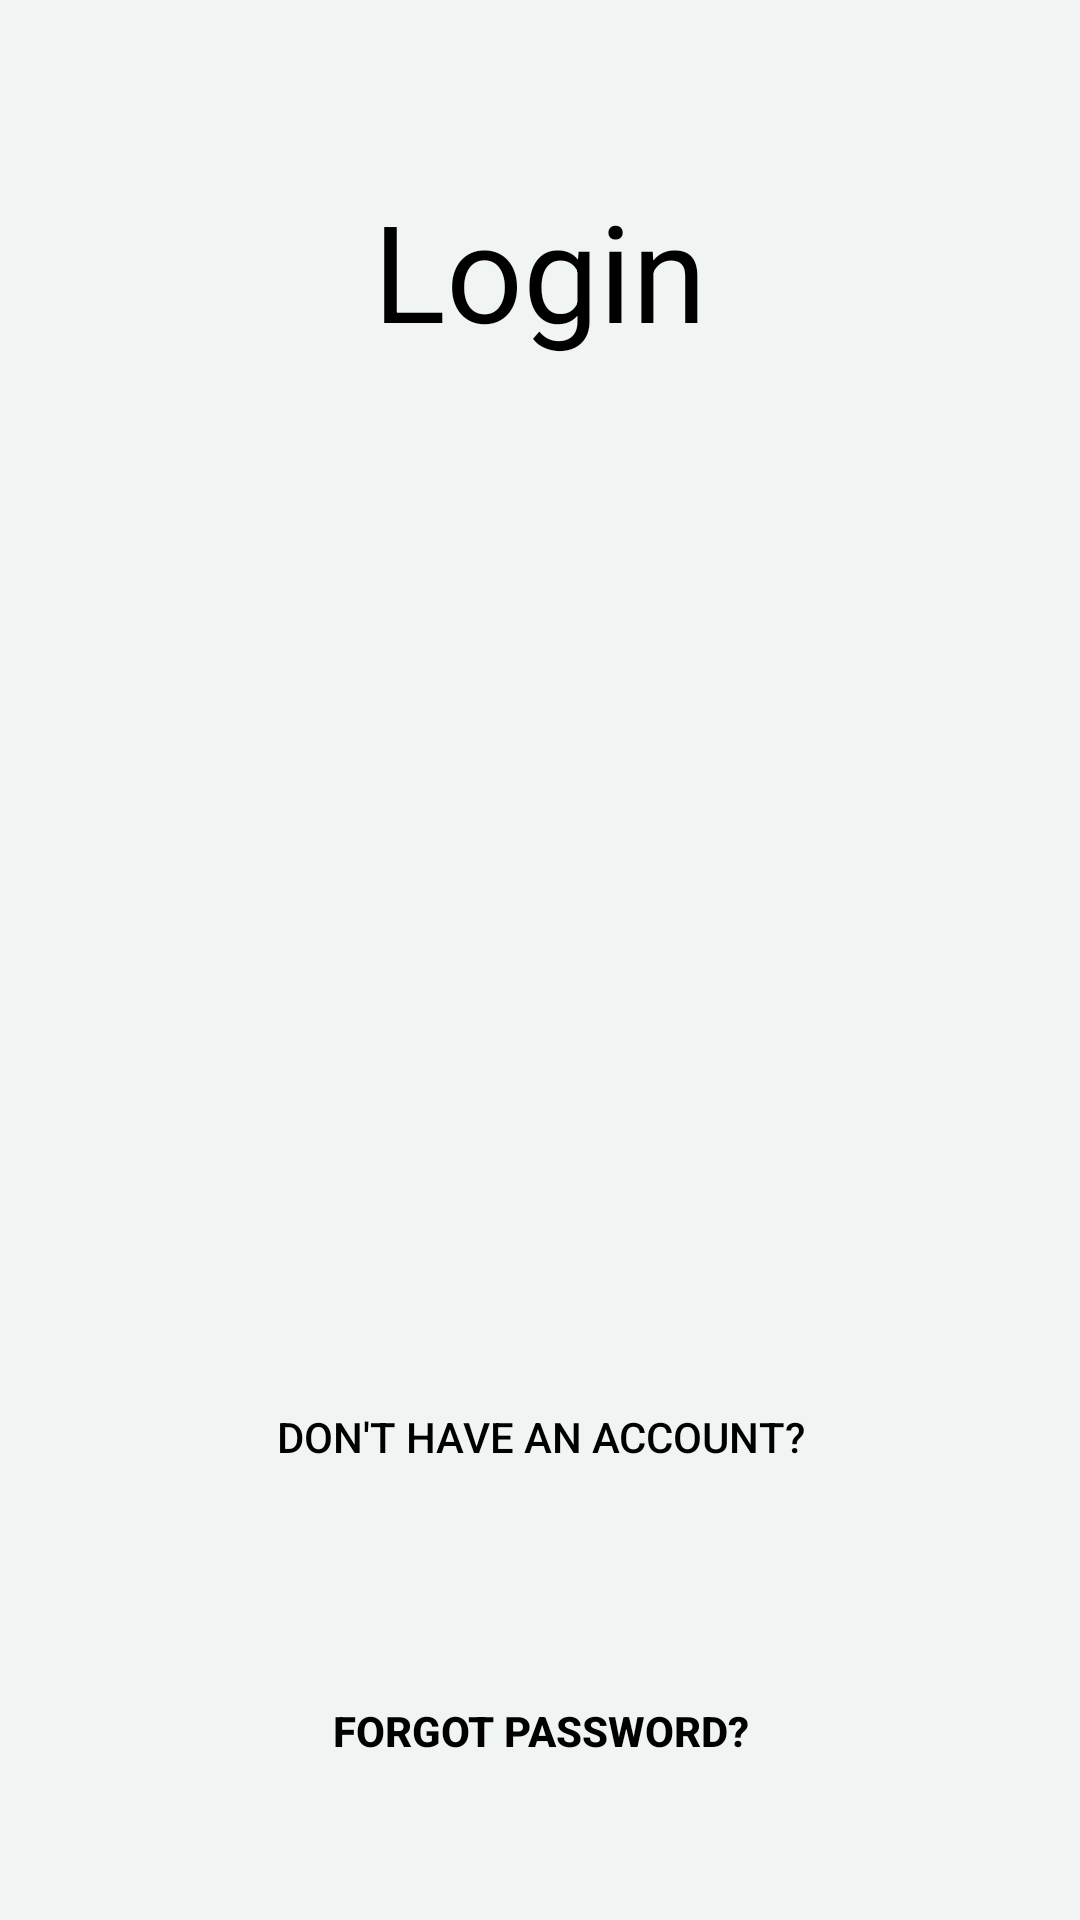

The Android layout XML behind this screen, and the referenced resources:
<!-- AndroidManifest.xml: application theme Theme.SfaApp -->
<!-- res/layout/activity_login.xml -->
<?xml version="1.0" encoding="utf-8"?>
<LinearLayout xmlns:android="http://schemas.android.com/apk/res/android"
    xmlns:app="http://schemas.android.com/apk/res-auto"
    xmlns:tools="http://schemas.android.com/tools"
    android:layout_width="match_parent"
    android:layout_height="match_parent"
    tools:context=".LoginActivity"
    android:orientation="vertical"
    android:background="@color/background"
    >

    <TextView
        android:layout_width="match_parent"
        android:layout_height="wrap_content"
        android:fontFamily="sans-serif-thin"
        android:includeFontPadding="true"
        android:text="@string/login"
        android:textAlignment="center"
        android:textColor="@color/black"
        android:textSize="45sp"
        android:textStyle="bold"
        android:padding="60dp"
        android:paddingBottom="60dp"/>

    <EditText
        android:id="@+id/email"
        android:padding="30sp"
        android:paddingTop="25dp"
        android:layout_width="360dp"
        android:layout_height="50dp"
        android:layout_gravity="center_horizontal"
        android:layout_marginTop="30sp"
        android:hint="@string/email"
        android:paddingLeft="20dp"
        android:paddingRight="20dp"
        android:background="@drawable/input"
        />
    <EditText
        android:id="@+id/password"
        android:padding="30sp"
        android:paddingTop="25dp"
        android:layout_width="360dp"
        android:layout_height="50dp"
        android:layout_gravity="center_horizontal"
        android:layout_marginTop="30sp"
        android:hint="@string/password"
        android:paddingLeft="20dp"
        android:paddingRight="20dp"
        android:background="@drawable/input"
        />
    
    <Button
        android:id="@+id/loginBtn"
        android:padding="30sp"
        android:paddingTop="25dp"
        android:layout_width="360dp"
        android:layout_height="50dp"
        android:layout_marginTop="15dp"
        android:textStyle="bold"
        android:textSize="20sp"
        android:layout_gravity="center_horizontal"
        android:text="@string/login"
        android:backgroundTint="@color/colorPrimary"
        android:textColor="@color/black"
        android:background="@drawable/input"
        />
    <LinearLayout
        android:paddingTop="40dp"
        android:layout_width="wrap_content"
        android:layout_height="wrap_content"
        android:orientation="horizontal"
        android:layout_gravity="center_horizontal"
        android:layout_marginTop="10dp">
        <Button

            android:id="@+id/goToSignup"
            android:layout_width="230sp"
            android:layout_height="wrap_content"
            android:textColor="@color/black"
            android:text="@string/don_t_have_an_account"
            android:backgroundTint="@color/colorPrimary"
            android:background="@drawable/input"
            />

    </LinearLayout>
    <LinearLayout
        android:paddingTop="40dp"
        android:layout_width="230sp"
        android:layout_height="wrap_content"
        android:orientation="horizontal"
        android:layout_gravity="center_horizontal"
        android:layout_marginTop="10dp">
        <Button
            android:id="@+id/goToForgotPw"
            android:layout_width="match_parent"
            android:layout_height="wrap_content"
            android:textStyle="bold"
            android:text="@string/forgot_password"
            android:backgroundTint="@color/colorPrimary"
            android:textColor="@color/black"
            android:background="@drawable/input"
            />

    </LinearLayout>


</LinearLayout>
<!-- resources referenced by this layout -->
<resources>
  <color name="background">#F0F4F3</color>
  <color name="black">#FF000000</color>
  <color name="colorPrimary">#FFFFFFFF</color>
  <string name="don_t_have_an_account">Don\'t have an account?</string>
  <string name="email">Email</string>
  <string name="forgot_password">Forgot Password?</string>
  <string name="login">Login</string>
  <string name="password">Password</string>
  <style name="Theme.SfaApp" parent="Base.Theme.SfaApp" />
  <style name="Base.Theme.SfaApp" parent="Theme.Material3.DayNight.NoActionBar">
          
          
      </style>
</resources>
